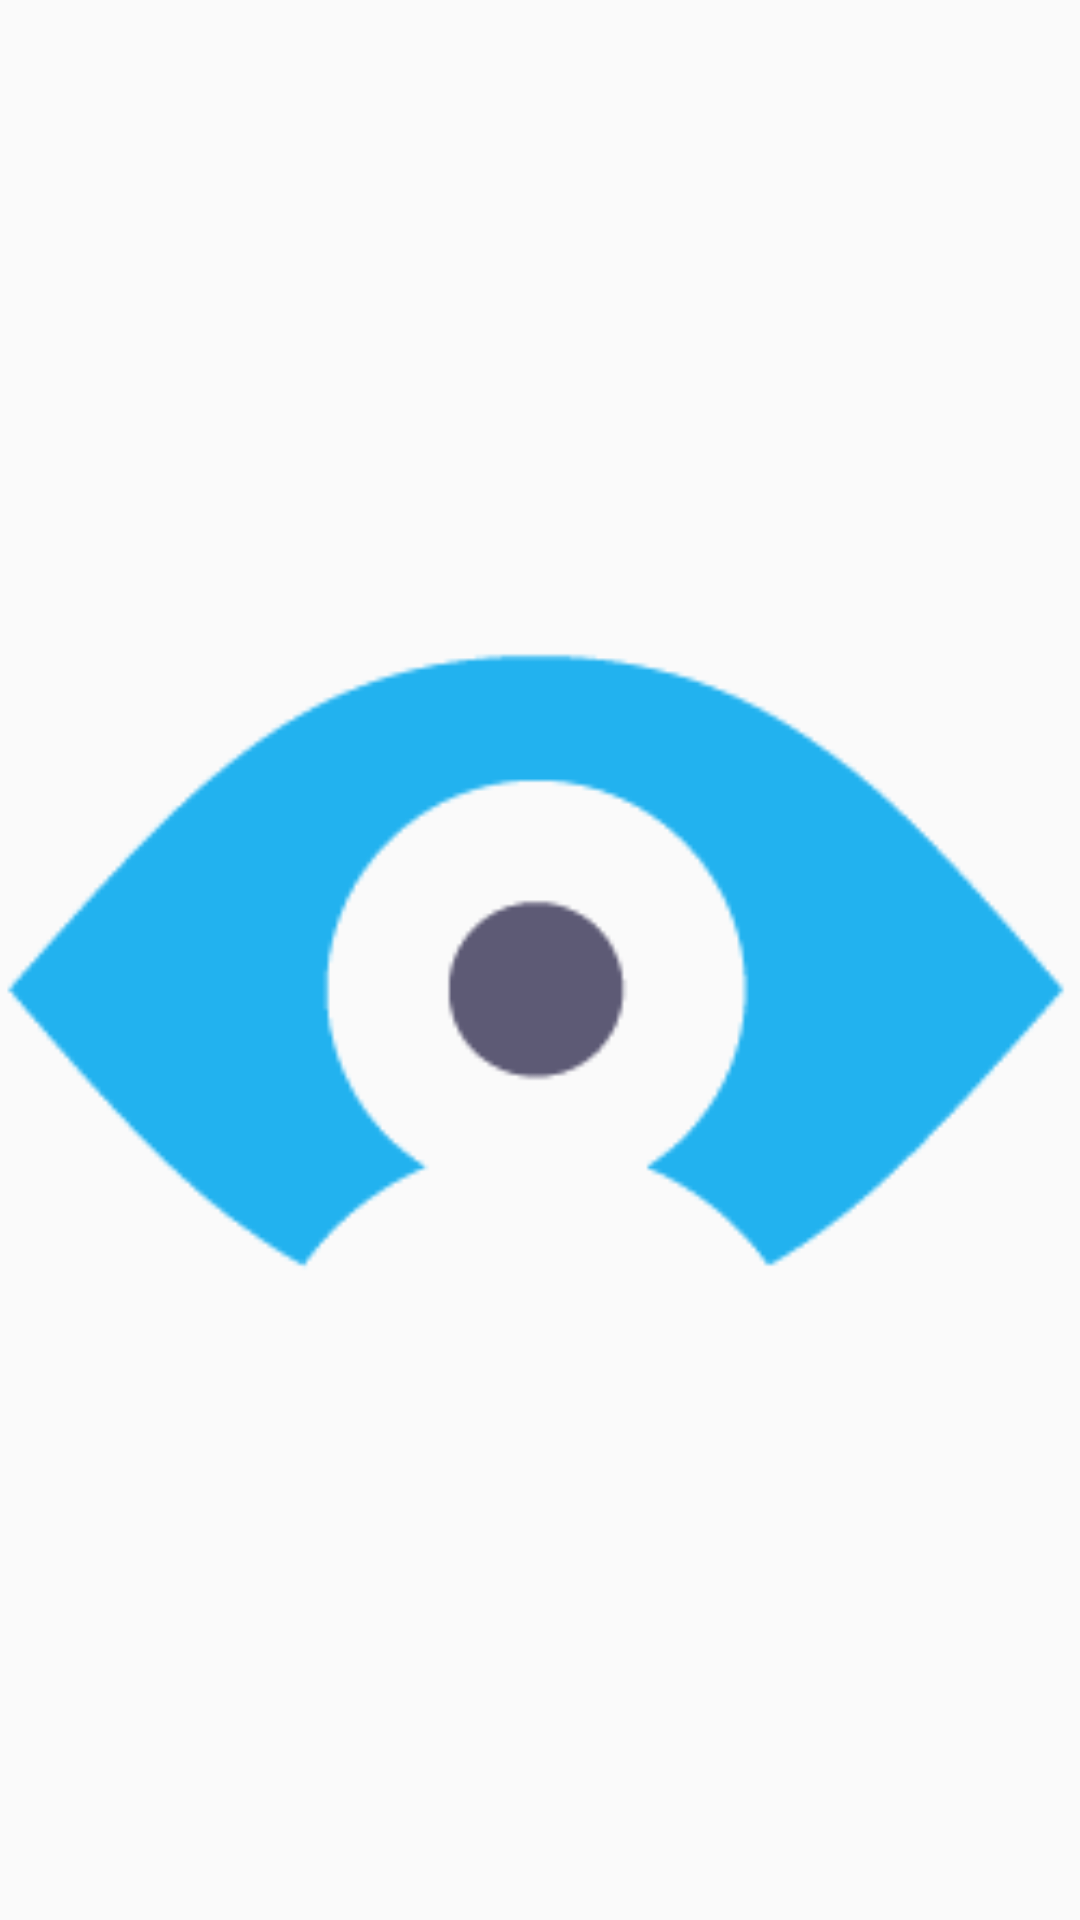

Layout XML and referenced resources for this Android screen:
<!-- AndroidManifest.xml: application theme AppTheme -->
<!-- res/layout/activity_splash_screen.xml -->
<?xml version="1.0" encoding="utf-8"?>
<RelativeLayout xmlns:android="http://schemas.android.com/apk/res/android"
    xmlns:app="http://schemas.android.com/apk/res-auto"
    xmlns:tools="http://schemas.android.com/tools"
    android:layout_width="match_parent"
    android:layout_height="match_parent"
    tools:context="com.example.ajay.lostandfind.activity.SplashScreen">

    <ImageView
        android:id="@+id/imageView"
        android:layout_width="match_parent"
        android:layout_height="match_parent"
        android:layout_centerHorizontal="true"
        android:layout_centerVertical="true"
        app:srcCompat="@drawable/logo" />
</RelativeLayout>
<!-- resources referenced by this layout -->
<resources>
  <!-- drawable logo: png bitmap (drawable, 2076 bytes) -->
  <style name="AppTheme" parent="Theme.AppCompat.Light.DarkActionBar">
          
          <item name="colorPrimary">@color/colorPrimary</item>
          <item name="colorPrimaryDark">@color/colorPrimaryDark</item>
          <item name="colorAccent">@color/colorAccent</item>
      </style>
  <color name="colorPrimary">#125688</color>
  <color name="colorPrimaryDark">#125688</color>
  <color name="colorAccent">#BDBDBD</color>
</resources>
